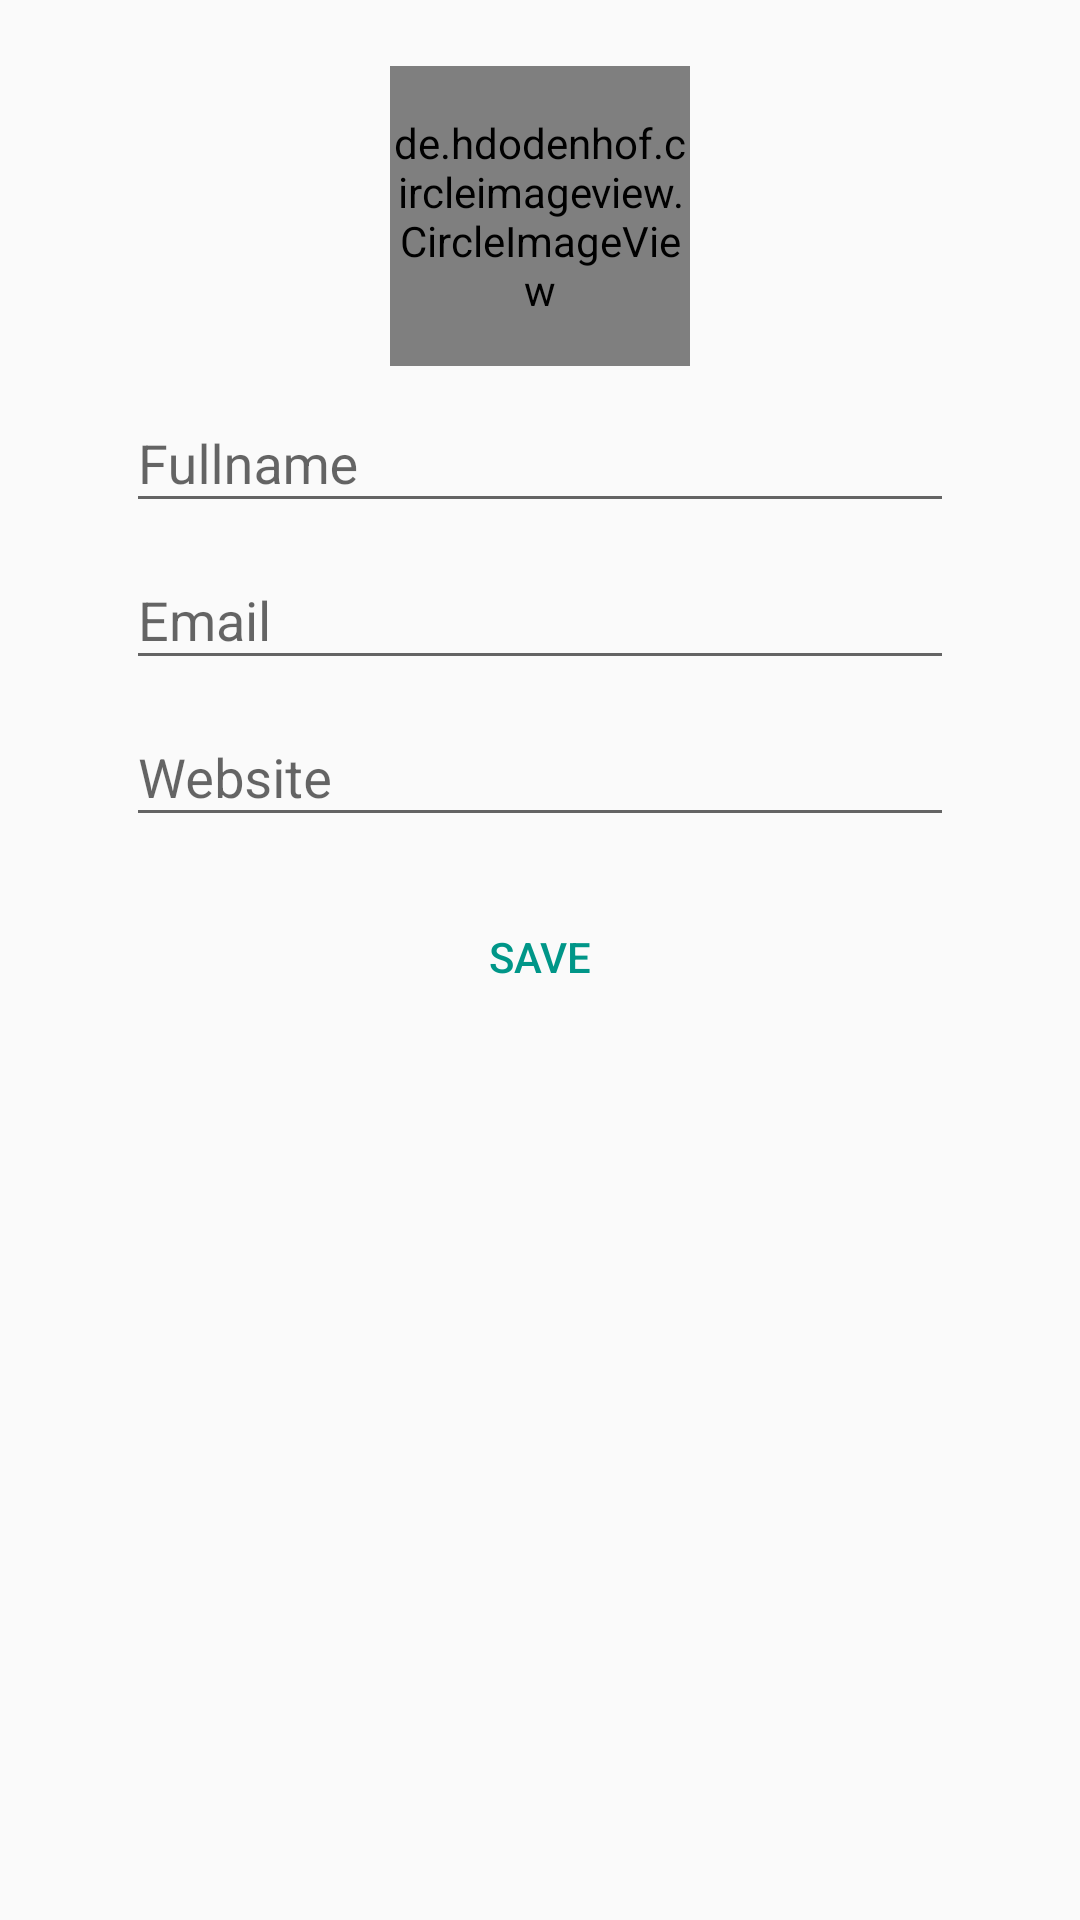

Layout XML and referenced resources for this Android screen:
<!-- AndroidManifest.xml: application theme AppTheme -->
<!-- res/layout/activity_edit_profile.xml -->
<?xml version="1.0" encoding="utf-8"?>
<LinearLayout xmlns:android="http://schemas.android.com/apk/res/android"
    xmlns:app="http://schemas.android.com/apk/res-auto"
    android:id="@+id/linearLayoutRegister"
    android:layout_width="fill_parent"
    android:layout_height="fill_parent"
    android:fitsSystemWindows="true"
    android:gravity="center"
    android:orientation="vertical"
    android:padding="10dp">

    <LinearLayout
        android:layout_width="match_parent"
        android:layout_height="match_parent"
        android:orientation="vertical"
        android:padding="12dp">

        <de.hdodenhof.circleimageview.CircleImageView
            android:id="@+id/displayPictureEditProfile"
            android:layout_width="100dp"
            android:layout_height="100dp"
            app:civ_border_width="2dp"
            app:civ_border_color="@color/grey"
            android:layout_gravity="center"
            android:src="@drawable/ic_person_24dp"/>

        <android.support.design.widget.TextInputLayout
            android:id="@+id/nameEditProfileWrapper"
            android:layout_width="match_parent"
            android:layout_height="wrap_content"
            android:layout_marginLeft="20dp"
            android:layout_marginRight="20dp">

            <EditText
                android:id="@+id/nameEditProfile"
                android:layout_width="match_parent"
                android:layout_height="wrap_content"
                android:hint="@string/Fullname"
                android:inputType="textPersonName" />

        </android.support.design.widget.TextInputLayout>


        <android.support.design.widget.TextInputLayout
            android:id="@+id/emailEditProfileWrapper"
            android:layout_width="match_parent"
            android:layout_height="wrap_content"
            android:layout_marginLeft="20dp"
            android:layout_marginRight="20dp">

            <EditText
                android:id="@+id/emailEditProfile"
                android:layout_width="match_parent"
                android:layout_height="wrap_content"
                android:hint="@string/email"
                android:inputType="textEmailAddress" />

        </android.support.design.widget.TextInputLayout>


        <android.support.design.widget.TextInputLayout
            android:id="@+id/websiteEditProfileWrapper"
            android:layout_width="match_parent"
            android:layout_height="wrap_content"
            android:layout_marginLeft="20dp"
            android:layout_marginRight="20dp">

            <EditText
                android:id="@+id/webEditProfile"
                android:layout_width="match_parent"
                android:layout_height="wrap_content"
                android:hint="Website"
                android:inputType="textWebEditText" />

        </android.support.design.widget.TextInputLayout>



        <Button
            android:id="@+id/btnProcedEditProfile"
            android:layout_width="wrap_content"
            android:layout_height="40dp"
            android:layout_marginLeft="20dp"
            android:layout_marginRight="20dp"
            android:layout_marginTop="20dip"
            android:background="@null"
            android:backgroundTint="@color/colorPrimary"
            android:text="save"
            android:textColor="@color/colorPrimary"
            android:layout_gravity="center"/>



    </LinearLayout>



</LinearLayout>
<!-- resources referenced by this layout -->
<resources>
  <color name="colorPrimary">#009688</color>
  <color name="grey">#c7e7e7e6</color>
  <!-- drawable ic_person_24dp (drawable) -->
  <vector android:height="24dp" android:tint="#F56861"
      android:viewportHeight="24.0" android:viewportWidth="24.0"
      android:width="24dp" xmlns:android="http://schemas.android.com/apk/res/android">
      <path android:fillColor="#FF000000" android:pathData="M12,12c2.21,0 4,-1.79 4,-4s-1.79,-4 -4,-4 -4,1.79 -4,4 1.79,4 4,4zM12,14c-2.67,0 -8,1.34 -8,4v2h16v-2c0,-2.66 -5.33,-4 -8,-4z"/>
  </vector>
  <string name="Fullname">Fullname</string>
  <string name="email">Email</string>
  <style name="AppTheme" parent="Theme.AppCompat.Light.DarkActionBar">
          
          <item name="colorPrimary">@color/colorPrimary</item>
          <item name="colorPrimaryDark">@color/colorPrimaryDark</item>
          <item name="colorAccent">@color/colorAccent</item>
      </style>
  <color name="colorPrimaryDark">#009688</color>
  <color name="colorAccent">#009688</color>
</resources>
